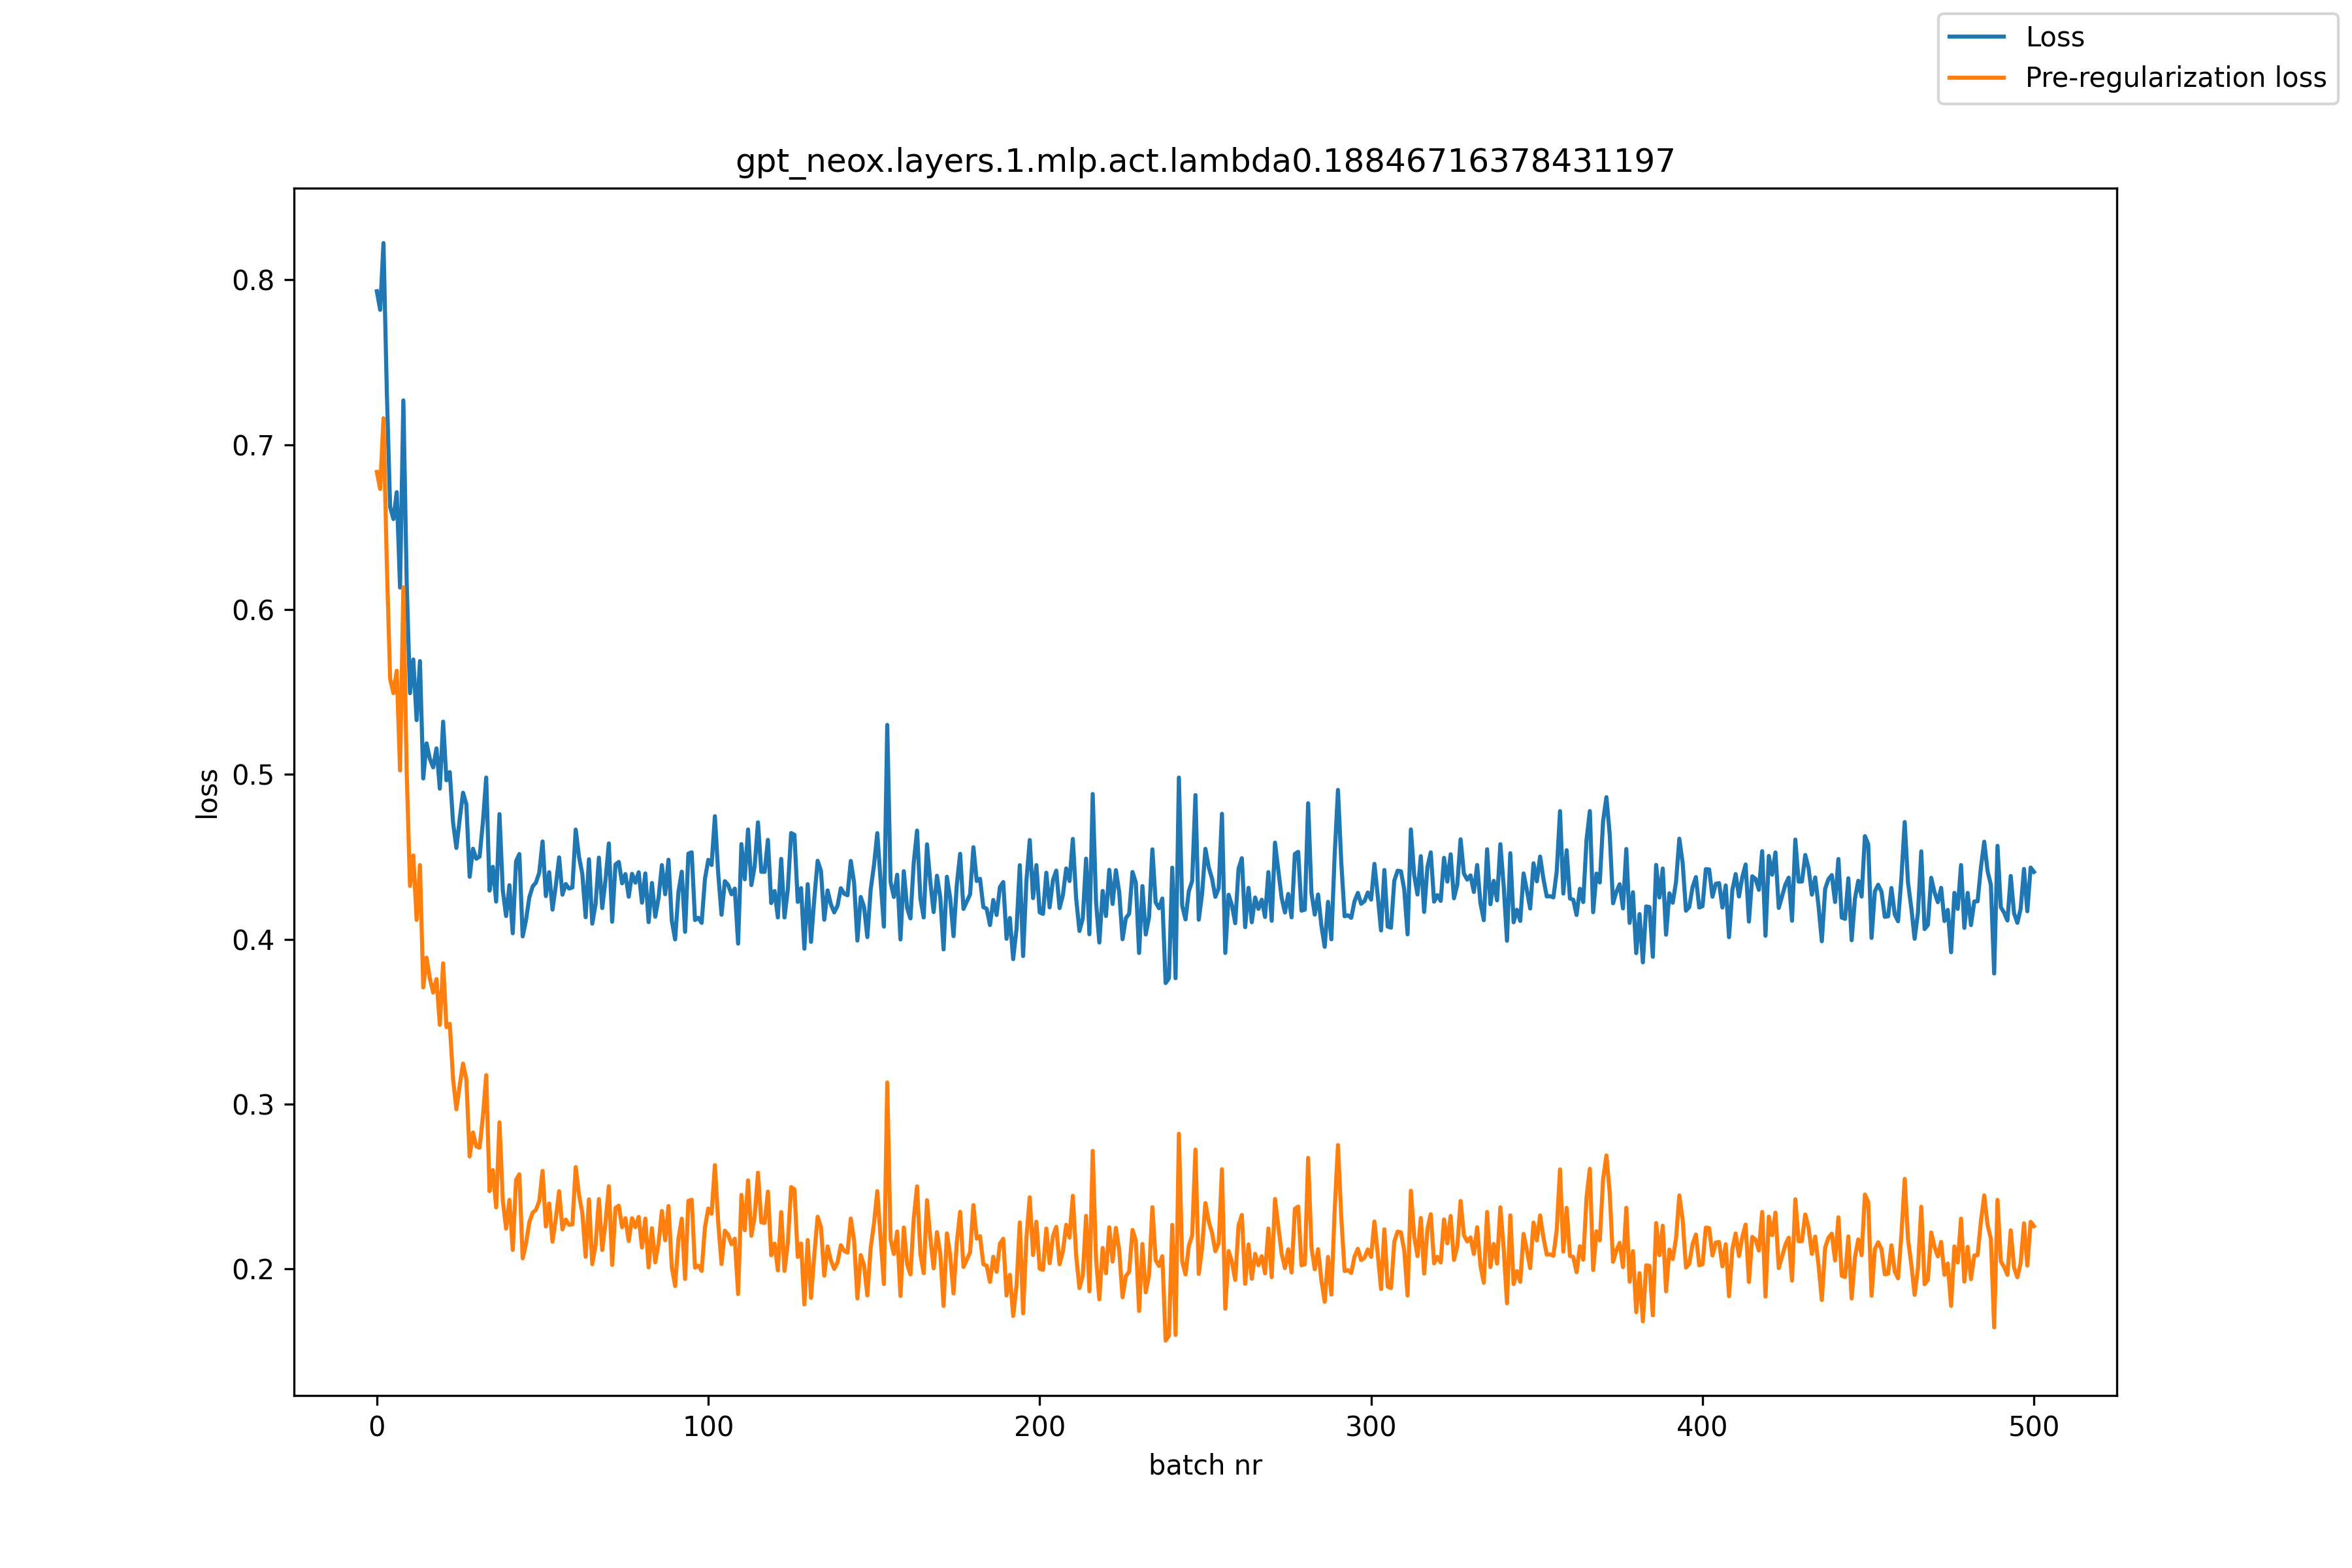

Source data for this figure (header and first rows):
, loss, pre_reg_loss
0, 0.7932, 0.6835
1, 0.7819, 0.6732
2, 0.8224, 0.7161
3, 0.7328, 0.6283
4, 0.6624, 0.5582
5, 0.655, 0.5493
6, 0.6713, 0.5629
7, 0.6134, 0.5025
8, 0.7269, 0.6136
9, 0.6167, 0.5015
10, 0.5493, 0.4324
11, 0.5698, 0.4509
12, 0.5329, 0.4118
13, 0.5688, 0.445
14, 0.4976, 0.3708
15, 0.5189, 0.3889
16, 0.5095, 0.3762
17, 0.5043, 0.3677
18, 0.5159, 0.3759
19, 0.4914, 0.3481
20, 0.5321, 0.3855
21, 0.4965, 0.3467
22, 0.5014, 0.3487
23, 0.4708, 0.3151
24, 0.4555, 0.2969
25, 0.473, 0.3115
26, 0.489, 0.3246
27, 0.482, 0.315
28, 0.4379, 0.2683
29, 0.455, 0.2828
30, 0.4489, 0.2744
31, 0.4502, 0.2736
32, 0.4711, 0.2925
33, 0.4982, 0.3176
34, 0.4296, 0.2473
35, 0.444, 0.2601
36, 0.4229, 0.2374
37, 0.476, 0.289
38, 0.4297, 0.2414
39, 0.4141, 0.2245
40, 0.4329, 0.242
41, 0.4037, 0.2116
42, 0.4473, 0.2541
43, 0.4517, 0.2575
44, 0.4018, 0.2065
45, 0.4116, 0.2154
46, 0.4254, 0.2283
47, 0.432, 0.2342
48, 0.4345, 0.2359
49, 0.4405, 0.2413
50, 0.4594, 0.2596
51, 0.4262, 0.2258
52, 0.4407, 0.2398
53, 0.418, 0.2166
54, 0.4327, 0.2307
55, 0.4497, 0.2472
56, 0.4271, 0.224
57, 0.4336, 0.23
58, 0.4308, 0.2268
59, 0.4315, 0.2271
... 441 more rows
